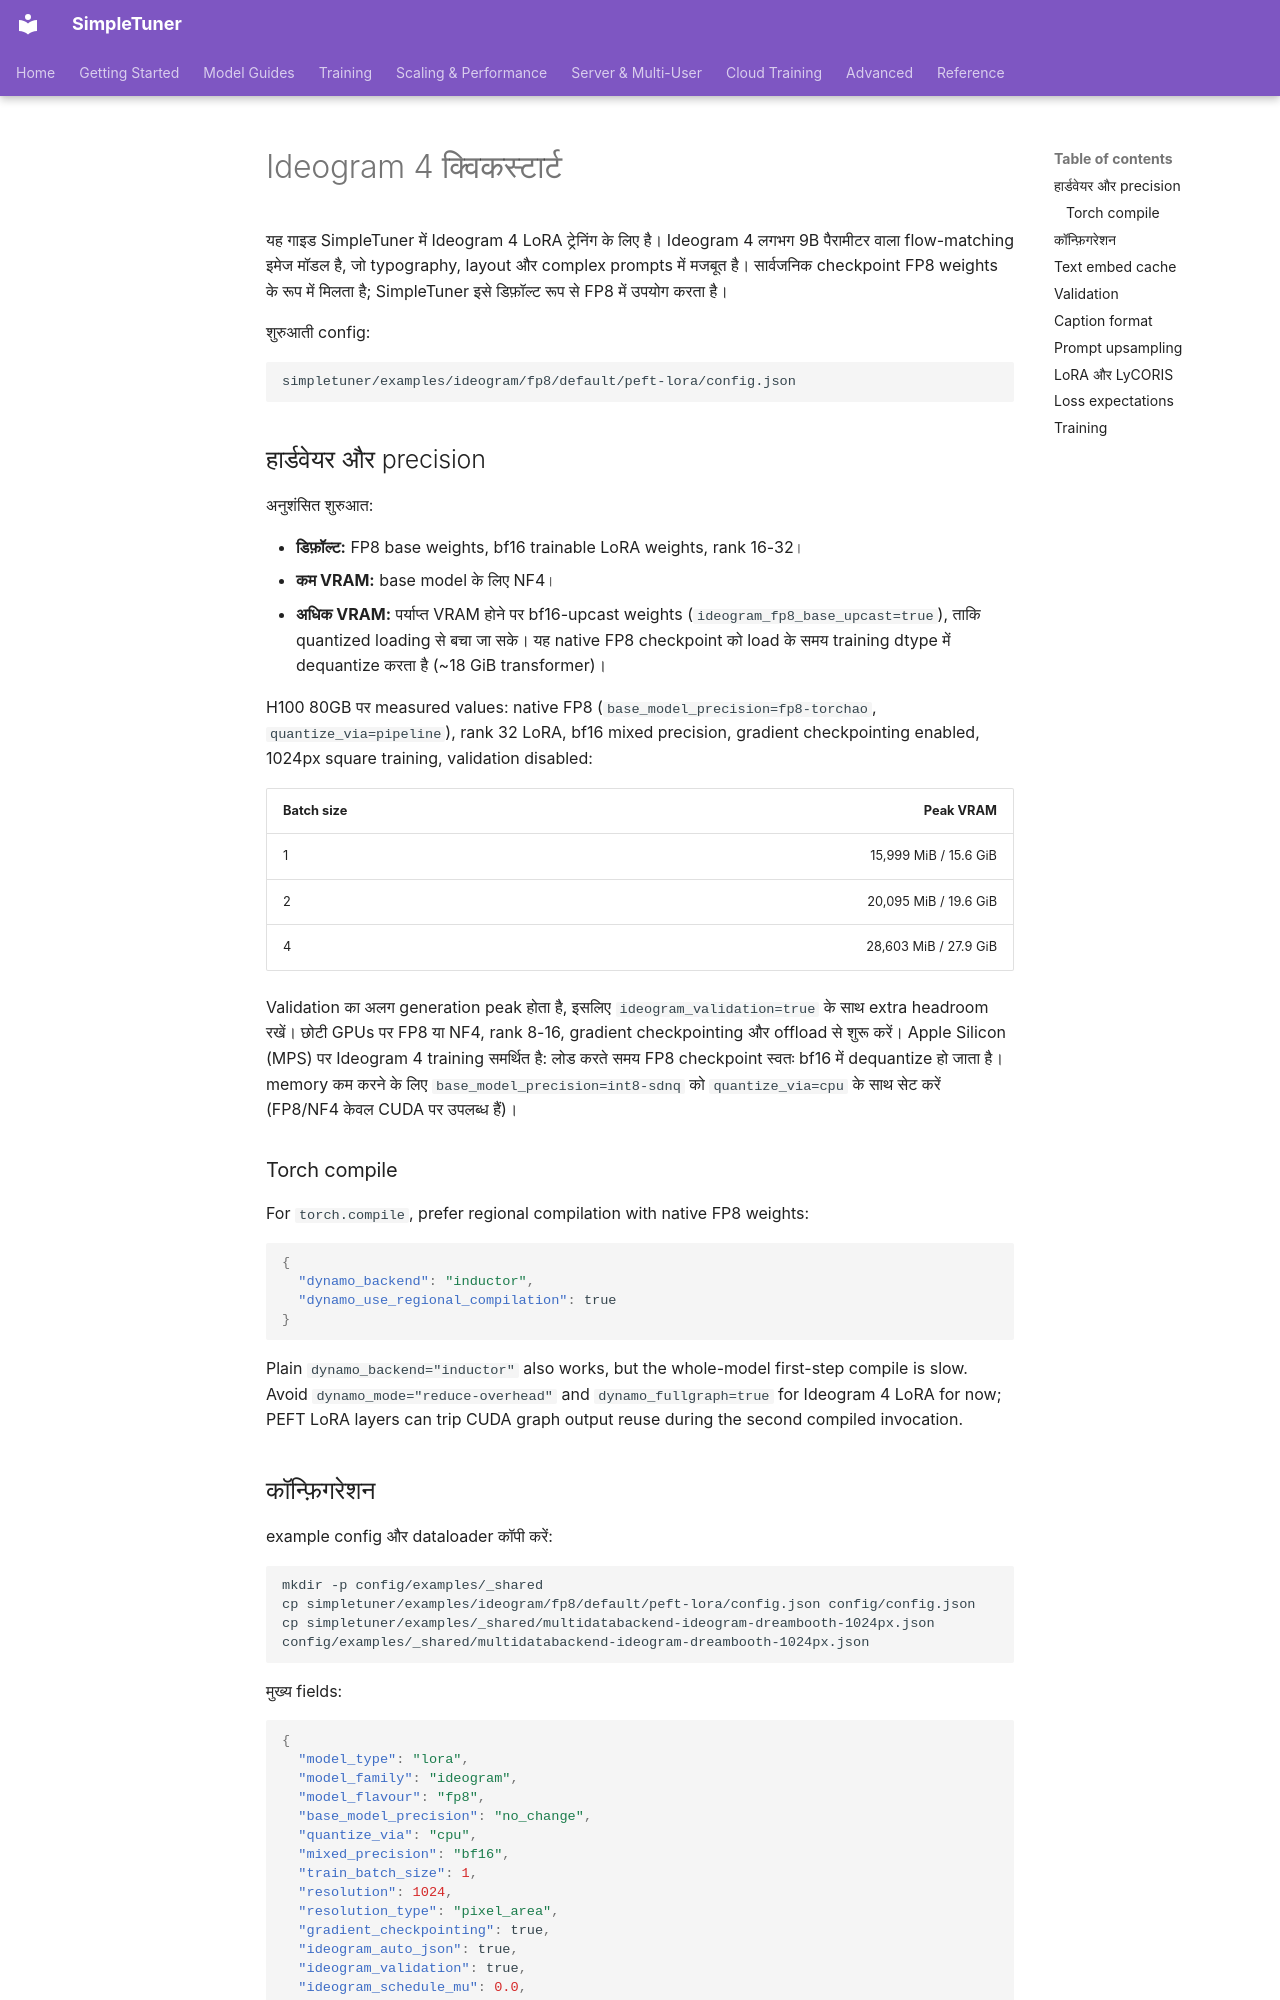

repository: bghira/SimpleTuner · page: quickstart/IDEOGRAM4.hi/index.html · generator: mkdocs

# Ideogram 4 क्विकस्टार्ट

यह गाइड SimpleTuner में Ideogram 4 LoRA ट्रेनिंग के लिए है। Ideogram 4 लगभग 9B पैरामीटर वाला flow-matching इमेज मॉडल है, जो typography, layout और complex prompts में मजबूत है। सार्वजनिक checkpoint FP8 weights के रूप में मिलता है; SimpleTuner इसे डिफ़ॉल्ट रूप से FP8 में उपयोग करता है।

शुरुआती config:

```bash
simpletuner/examples/ideogram/fp8/default/peft-lora/config.json
```

## हार्डवेयर और precision

अनुशंसित शुरुआत:

- **डिफ़ॉल्ट:** FP8 base weights, bf16 trainable LoRA weights, rank 16-32।
- **कम VRAM:** base model के लिए NF4।
- **अधिक VRAM:** पर्याप्त VRAM होने पर bf16-upcast weights (`ideogram_fp8_base_upcast=true`), ताकि quantized loading से बचा जा सके। यह native FP8 checkpoint को load के समय training dtype में dequantize करता है (~18 GiB transformer)।

H100 80GB पर measured values: native FP8 (`base_model_precision=fp8-torchao`, `quantize_via=pipeline`), rank 32 LoRA, bf16 mixed precision, gradient checkpointing enabled, 1024px square training, validation disabled:

| Batch size | Peak VRAM |
| --- | ---: |
| 1 | 15,999 MiB / 15.6 GiB |
| 2 | 20,095 MiB / 19.6 GiB |
| 4 | 28,603 MiB / 27.9 GiB |

Validation का अलग generation peak होता है, इसलिए `ideogram_validation=true` के साथ extra headroom रखें। छोटी GPUs पर FP8 या NF4, rank 8-16, gradient checkpointing और offload से शुरू करें। Apple Silicon (MPS) पर Ideogram 4 training समर्थित है: लोड करते समय FP8 checkpoint स्वतः bf16 में dequantize हो जाता है। memory कम करने के लिए `base_model_precision=int8-sdnq` को `quantize_via=cpu` के साथ सेट करें (FP8/NF4 केवल CUDA पर उपलब्ध हैं)।

### Torch compile

For `torch.compile`, prefer regional compilation with native FP8 weights:

```json
{
  "dynamo_backend": "inductor",
  "dynamo_use_regional_compilation": true
}
```

Plain `dynamo_backend="inductor"` also works, but the whole-model first-step compile is slow. Avoid `dynamo_mode="reduce-overhead"` and `dynamo_fullgraph=true` for Ideogram 4 LoRA for now; PEFT LoRA layers can trip CUDA graph output reuse during the second compiled invocation.
